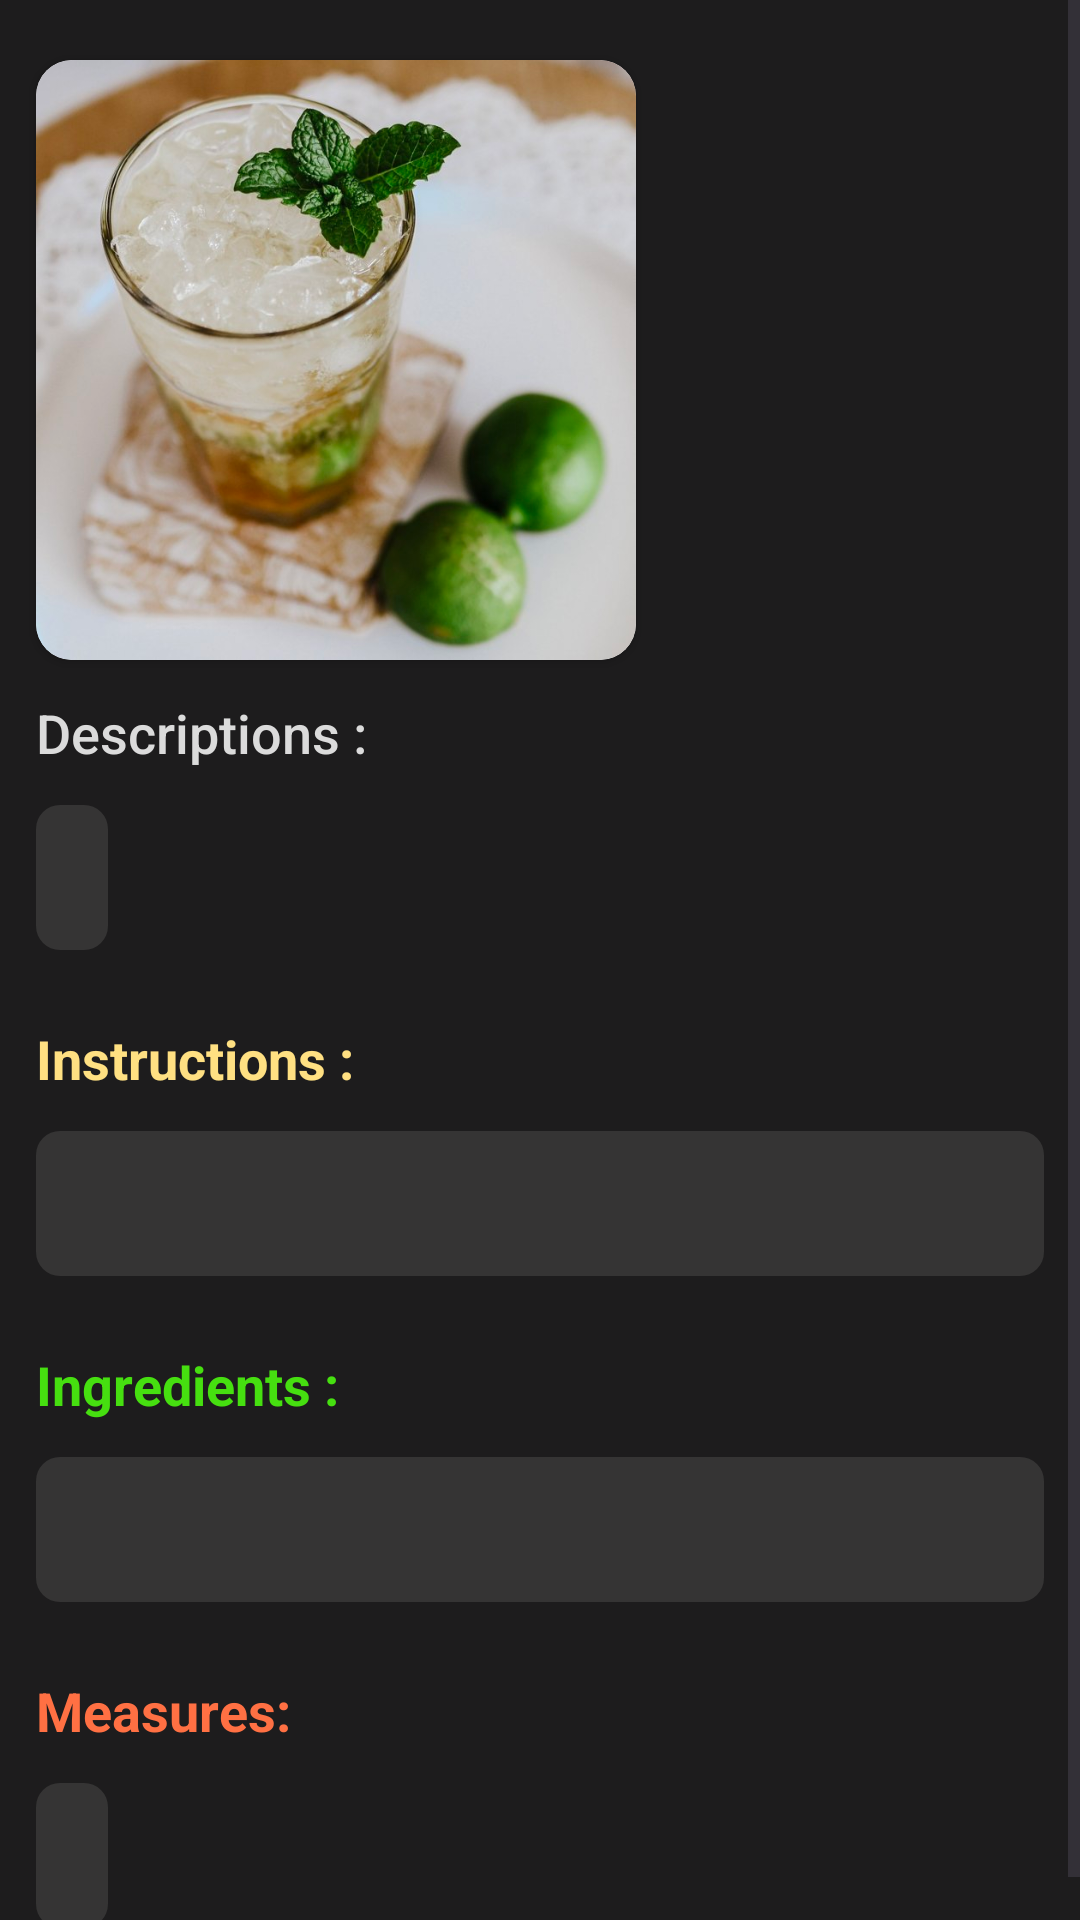

Android layout source for this screen:
<!-- AndroidManifest.xml: application theme Theme.WISEAPP -->
<!-- res/layout/fragment_drink_details.xml -->
<?xml version="1.0" encoding="utf-8"?>
<FrameLayout xmlns:android="http://schemas.android.com/apk/res/android"
    xmlns:app="http://schemas.android.com/apk/res-auto"
    xmlns:tools="http://schemas.android.com/tools"
    android:layout_width="match_parent"
    android:layout_height="match_parent"
    android:background="#E2000000"
    tools:context=".fragments.DrinkDetailsFragment">

    <ScrollView
        android:layout_width="match_parent"
        android:layout_height="match_parent">

        <androidx.constraintlayout.widget.ConstraintLayout
            android:layout_width="match_parent"
            android:layout_height="wrap_content">

            <androidx.cardview.widget.CardView
                android:id="@+id/cardView"
                android:layout_width="200dp"
                android:layout_height="200dp"
                android:layout_marginStart="12dp"
                android:layout_marginTop="20dp"
                app:cardCornerRadius="12dp"
                app:layout_constraintStart_toStartOf="parent"
                app:layout_constraintTop_toTopOf="parent">

                <ImageView
                    android:id="@+id/iv_drink"
                    android:layout_width="match_parent"
                    android:layout_height="match_parent"
                    android:scaleType="centerCrop"
                    android:src="@drawable/img" />
            </androidx.cardview.widget.CardView>

            <TextView
                android:id="@+id/textView4"
                android:layout_width="wrap_content"
                android:layout_height="wrap_content"
                android:layout_marginTop="24dp"
                android:text="@string/last_modified_date"
                android:visibility="gone"
                app:layout_constraintStart_toStartOf="@+id/cardView"
                app:layout_constraintTop_toBottomOf="@+id/cardView" />

            <TextView
                android:id="@+id/lastModifiedDate"
                android:layout_width="wrap_content"
                android:layout_height="wrap_content"
                android:layout_marginStart="24dp"
                android:textColor="@color/white"
                android:textStyle="bold"
                android:visibility="gone"
                app:layout_constraintBottom_toBottomOf="@+id/textView4"
                app:layout_constraintStart_toEndOf="@+id/textView4"
                app:layout_constraintTop_toTopOf="@+id/textView4"
                tools:text="2017-08-24 10:00:12" />

            <TextView
                android:id="@+id/tv_drinkName"
                android:layout_width="wrap_content"
                android:layout_height="wrap_content"
                android:textColor="#8B8A86"
                android:textSize="24sp"
                android:textStyle="bold"
                app:layout_constraintBottom_toBottomOf="@+id/cardView"
                app:layout_constraintEnd_toEndOf="parent"
                app:layout_constraintStart_toEndOf="@+id/cardView"
                app:layout_constraintTop_toTopOf="@+id/cardView"
                tools:text="Vodka" />

            <TextView
                android:id="@+id/tv_id"
                android:layout_width="wrap_content"
                android:layout_height="wrap_content"
                android:layout_marginEnd="16dp"
                android:textColor="#776D15"
                app:layout_constraintEnd_toEndOf="parent"
                app:layout_constraintTop_toTopOf="@+id/cardView"
                tools:text="ID: 13196" />

            <LinearLayout
                android:id="@+id/ll_decs"
                android:layout_width="match_parent"
                android:layout_height="wrap_content"
                android:gravity="center_vertical"
                android:orientation="vertical"
                android:padding="12dp"
                app:layout_constraintEnd_toEndOf="parent"
                app:layout_constraintStart_toStartOf="@+id/cardView"
                app:layout_constraintTop_toBottomOf="@+id/textView4">

                <TextView
                    android:id="@+id/tvDesc"
                    android:layout_width="wrap_content"
                    android:layout_height="wrap_content"
                    android:fontFamily="sans-serif-medium"
                    android:text="@string/descriptions"
                    android:textColor="#DBDBDB"
                    android:textSize="18sp"
                    android:visibility="visible"
                    app:layout_constraintStart_toStartOf="@+id/cardView"
                    app:layout_constraintTop_toBottomOf="@+id/cardView" />

                <TextView
                    android:id="@+id/tv_descriptions"
                    android:layout_width="wrap_content"
                    android:layout_height="wrap_content"
                    android:layout_marginTop="12dp"
                    android:background="@drawable/bg_decs"
                    android:fontFamily="sans-serif-medium"
                    android:padding="12dp"
                    android:textColor="#6A7260"
                    android:textSize="18sp"
                    app:layout_constraintBottom_toBottomOf="parent"
                    app:layout_constraintStart_toEndOf="@+id/textView3"
                    app:layout_constraintTop_toTopOf="@+id/textView3"
                    tools:text="Ordinary Drink, Alcoholic, Highball glassuofnojanfojasnfodjanofjan" />
            </LinearLayout>

            <LinearLayout
                android:id="@+id/ll_instructions"
                android:layout_width="match_parent"
                android:layout_height="wrap_content"
                android:gravity="center_vertical"
                android:orientation="vertical"
                android:padding="12dp"
                app:layout_constraintEnd_toEndOf="parent"
                app:layout_constraintStart_toStartOf="parent"
                app:layout_constraintTop_toBottomOf="@id/ll_decs">

                <TextView
                    android:layout_width="wrap_content"
                    android:layout_height="wrap_content"
                    android:text="@string/instructions"
                    android:textColor="#FFE082"
                    android:textSize="18dp"
                    android:textStyle="bold" />

                <TextView
                    android:id="@+id/tv_instructions"
                    android:layout_width="match_parent"
                    android:layout_height="wrap_content"
                    android:layout_marginTop="12dp"
                    android:background="@drawable/bg_decs"
                    android:fontFamily="sans-serif-medium"
                    android:padding="12dp"
                    android:textColor="#DBDDD9"
                    android:textSize="18sp"
                    app:layout_constraintBottom_toBottomOf="parent"
                    app:layout_constraintStart_toEndOf="@+id/textView3"
                    app:layout_constraintTop_toTopOf="@+id/textView3"
                    tools:text="Ordinary Drink, Alcoholic, Highball glassuofnojanfojasnfodjanofjan" />
            </LinearLayout>

            <LinearLayout
                android:id="@+id/ll_ingredients"
                android:layout_width="match_parent"
                android:layout_height="wrap_content"
                android:gravity="center_vertical"
                android:orientation="vertical"
                android:padding="12dp"
                app:layout_constraintEnd_toEndOf="parent"
                app:layout_constraintStart_toStartOf="parent"
                app:layout_constraintTop_toBottomOf="@+id/ll_instructions">

                <TextView
                    android:layout_width="wrap_content"
                    android:layout_height="wrap_content"
                    android:text="@string/ingredients"
                    android:textColor="#46DF10"
                    android:textSize="18sp"
                    android:textStyle="bold" />

                <TextView
                    android:id="@+id/tv_ingredients"
                    android:layout_width="match_parent"
                    android:layout_height="wrap_content"
                    android:layout_marginTop="12dp"
                    android:background="@drawable/bg_decs"
                    android:fontFamily="sans-serif-medium"
                    android:padding="12dp"
                    android:textColor="#DBDDD9"
                    android:textSize="18sp"
                    app:layout_constraintBottom_toBottomOf="parent"
                    app:layout_constraintStart_toEndOf="@+id/textView3"
                    app:layout_constraintTop_toTopOf="@+id/textView3"
                    tools:text="Ordinary Drink,
                     Alcoholic,
                     Highball/n
                     glassuofnojanfojasnfodjanofjan" />
            </LinearLayout>

            <LinearLayout
                android:id="@+id/ll_measures"
                android:layout_width="match_parent"
                android:layout_height="wrap_content"
                android:gravity="center_vertical"
                android:orientation="vertical"
                android:padding="12dp"
                app:layout_constraintEnd_toEndOf="parent"
                app:layout_constraintStart_toStartOf="parent"
                app:layout_constraintTop_toBottomOf="@+id/ll_ingredients">

                <TextView
                    android:layout_width="wrap_content"
                    android:layout_height="wrap_content"
                    android:text="Measures: "
                    android:textColor="#FF7043"
                    android:textSize="18sp"
                    android:textStyle="bold" />

                <TextView
                    android:id="@+id/tv_measures"
                    android:layout_width="wrap_content"
                    android:layout_height="match_parent"
                    android:layout_marginTop="12dp"
                    android:background="@drawable/bg_decs"
                    android:fontFamily="sans-serif-medium"
                    android:padding="12dp"
                    android:textColor="#DBDDD9"
                    android:textSize="18sp"
                    app:layout_constraintBottom_toBottomOf="parent"
                    app:layout_constraintStart_toEndOf="@+id/textView3"
                    app:layout_constraintTop_toTopOf="@+id/textView3"
                    tools:text="5 cl , 1 dl Schweppes , 1 dl Schweppes ,1 dl Schweppes " />
            </LinearLayout>


        </androidx.constraintlayout.widget.ConstraintLayout>

    </ScrollView>

</FrameLayout>
<!-- resources referenced by this layout -->
<resources>
  <!-- drawable bg_decs (drawable) -->
  <?xml version="1.0" encoding="utf-8"?>
  <shape xmlns:android="http://schemas.android.com/apk/res/android"
      android:shape="rectangle">
      <solid android:color="#353434" />
      <corners android:radius="8dp" />
  </shape>
  <!-- drawable img: png bitmap (drawable, 754277 bytes) -->
  <string name="descriptions">Descriptions :</string>
  <string name="ingredients">Ingredients :</string>
  <string name="instructions">Instructions :</string>
  <string name="last_modified_date">Last Modified Date:</string>
  <style name="Theme.WISEAPP" parent="Base.Theme.WISEAPP" />
  <style name="Base.Theme.WISEAPP" parent="Theme.Material3.DayNight.NoActionBar">
          
          
      </style>
  <!-- not gathered from this repository: default colours our renderer supplied (Android Studio template values) -->
  <color name="white">#FFFFFFFF</color>
</resources>
